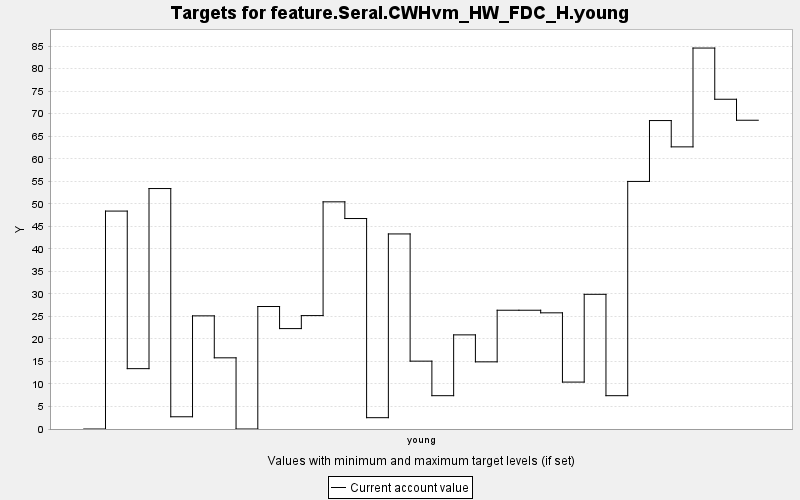

The table this chart was drawn from, first rows:
TARGET, PERIOD, YEAR, PERIODWIDTH, MINIMUM, MAXIMUM, MINWEIGHT, MAXWEIGHT, CURRENT, SUMMARY
feature.Seral.CWHvm_HW_FDC_H.young, 0, 0, 10.0, 0.0, 10000, 1.0, 1.0, 0.0, 0.0
feature.Seral.CWHvm_HW_FDC_H.young, 1, 10, 10.0, 0.0, 10000, 1.0, 1.0, 48.38, 0.0
feature.Seral.CWHvm_HW_FDC_H.young, 2, 20, 10.0, 0.0, 10000, 1.0, 1.0, 13.4, 0.0
feature.Seral.CWHvm_HW_FDC_H.young, 3, 30, 10.0, 0.0, 10000, 1.0, 1.0, 53.38, 0.0
feature.Seral.CWHvm_HW_FDC_H.young, 4, 40, 10.0, 0.0, 10000, 1.0, 1.0, 2.716, 0.0
feature.Seral.CWHvm_HW_FDC_H.young, 5, 50, 10.0, 0.0, 10000, 1.0, 1.0, 25.12, 0.0
feature.Seral.CWHvm_HW_FDC_H.young, 6, 60, 10.0, 0.0, 10000, 1.0, 1.0, 15.8, 0.0
feature.Seral.CWHvm_HW_FDC_H.young, 7, 70, 10.0, 0.0, 10000, 1.0, 1.0, 0.0, 0.0
feature.Seral.CWHvm_HW_FDC_H.young, 8, 80, 10.0, 0.0, 10000, 1.0, 1.0, 27.19, 0.0
feature.Seral.CWHvm_HW_FDC_H.young, 9, 90, 10.0, 0.0, 10000, 1.0, 1.0, 22.29, 0.0
feature.Seral.CWHvm_HW_FDC_H.young, 10, 100, 10.0, 0.0, 10000, 1.0, 1.0, 25.18, 0.0
feature.Seral.CWHvm_HW_FDC_H.young, 11, 110, 10.0, 0.0, 10000, 1.0, 1.0, 50.44, 0.0
feature.Seral.CWHvm_HW_FDC_H.young, 12, 120, 10.0, 0.0, 10000, 1.0, 1.0, 46.73, 0.0
feature.Seral.CWHvm_HW_FDC_H.young, 13, 130, 10.0, 0.0, 10000, 1.0, 1.0, 2.513, 0.0
feature.Seral.CWHvm_HW_FDC_H.young, 14, 140, 10.0, 0.0, 10000, 1.0, 1.0, 43.31, 0.0
feature.Seral.CWHvm_HW_FDC_H.young, 15, 150, 10.0, 0.0, 10000, 1.0, 1.0, 15.06, 0.0
feature.Seral.CWHvm_HW_FDC_H.young, 16, 160, 10.0, 0.0, 10000, 1.0, 1.0, 7.397, 0.0
feature.Seral.CWHvm_HW_FDC_H.young, 17, 170, 10.0, 0.0, 10000, 1.0, 1.0, 20.9, 0.0
feature.Seral.CWHvm_HW_FDC_H.young, 18, 180, 10.0, 0.0, 10000, 1.0, 1.0, 14.91, 0.0
feature.Seral.CWHvm_HW_FDC_H.young, 19, 190, 10.0, 0.0, 10000, 1.0, 1.0, 26.37, 0.0
feature.Seral.CWHvm_HW_FDC_H.young, 20, 200, 10.0, 0.0, 10000, 1.0, 1.0, 26.37, 0.0
feature.Seral.CWHvm_HW_FDC_H.young, 21, 210, 10.0, 0.0, 10000, 1.0, 1.0, 25.79, 0.0
feature.Seral.CWHvm_HW_FDC_H.young, 22, 220, 10.0, 0.0, 10000, 1.0, 1.0, 10.41, 0.0
feature.Seral.CWHvm_HW_FDC_H.young, 23, 230, 10.0, 0.0, 10000, 1.0, 1.0, 29.9, 0.0
feature.Seral.CWHvm_HW_FDC_H.young, 24, 240, 10.0, 0.0, 10000, 1.0, 1.0, 7.397, 0.0
feature.Seral.CWHvm_HW_FDC_H.young, 25, 250, 10.0, 0.0, 10000, 1.0, 1.0, 54.97, 0.0
feature.Seral.CWHvm_HW_FDC_H.young, 26, 260, 10.0, 0.0, 10000, 1.0, 1.0, 68.48, 0.0
feature.Seral.CWHvm_HW_FDC_H.young, 27, 270, 10.0, 0.0, 10000, 1.0, 1.0, 62.64, 0.0
feature.Seral.CWHvm_HW_FDC_H.young, 28, 280, 10.0, 0.0, 10000, 1.0, 1.0, 84.58, 0.0
feature.Seral.CWHvm_HW_FDC_H.young, 29, 290, 10.0, 0.0, 10000, 1.0, 1.0, 73.21, 0.0
feature.Seral.CWHvm_HW_FDC_H.young, 30, 300, 10.0, 0.0, 10000, 1.0, 1.0, 68.55, 0.0
